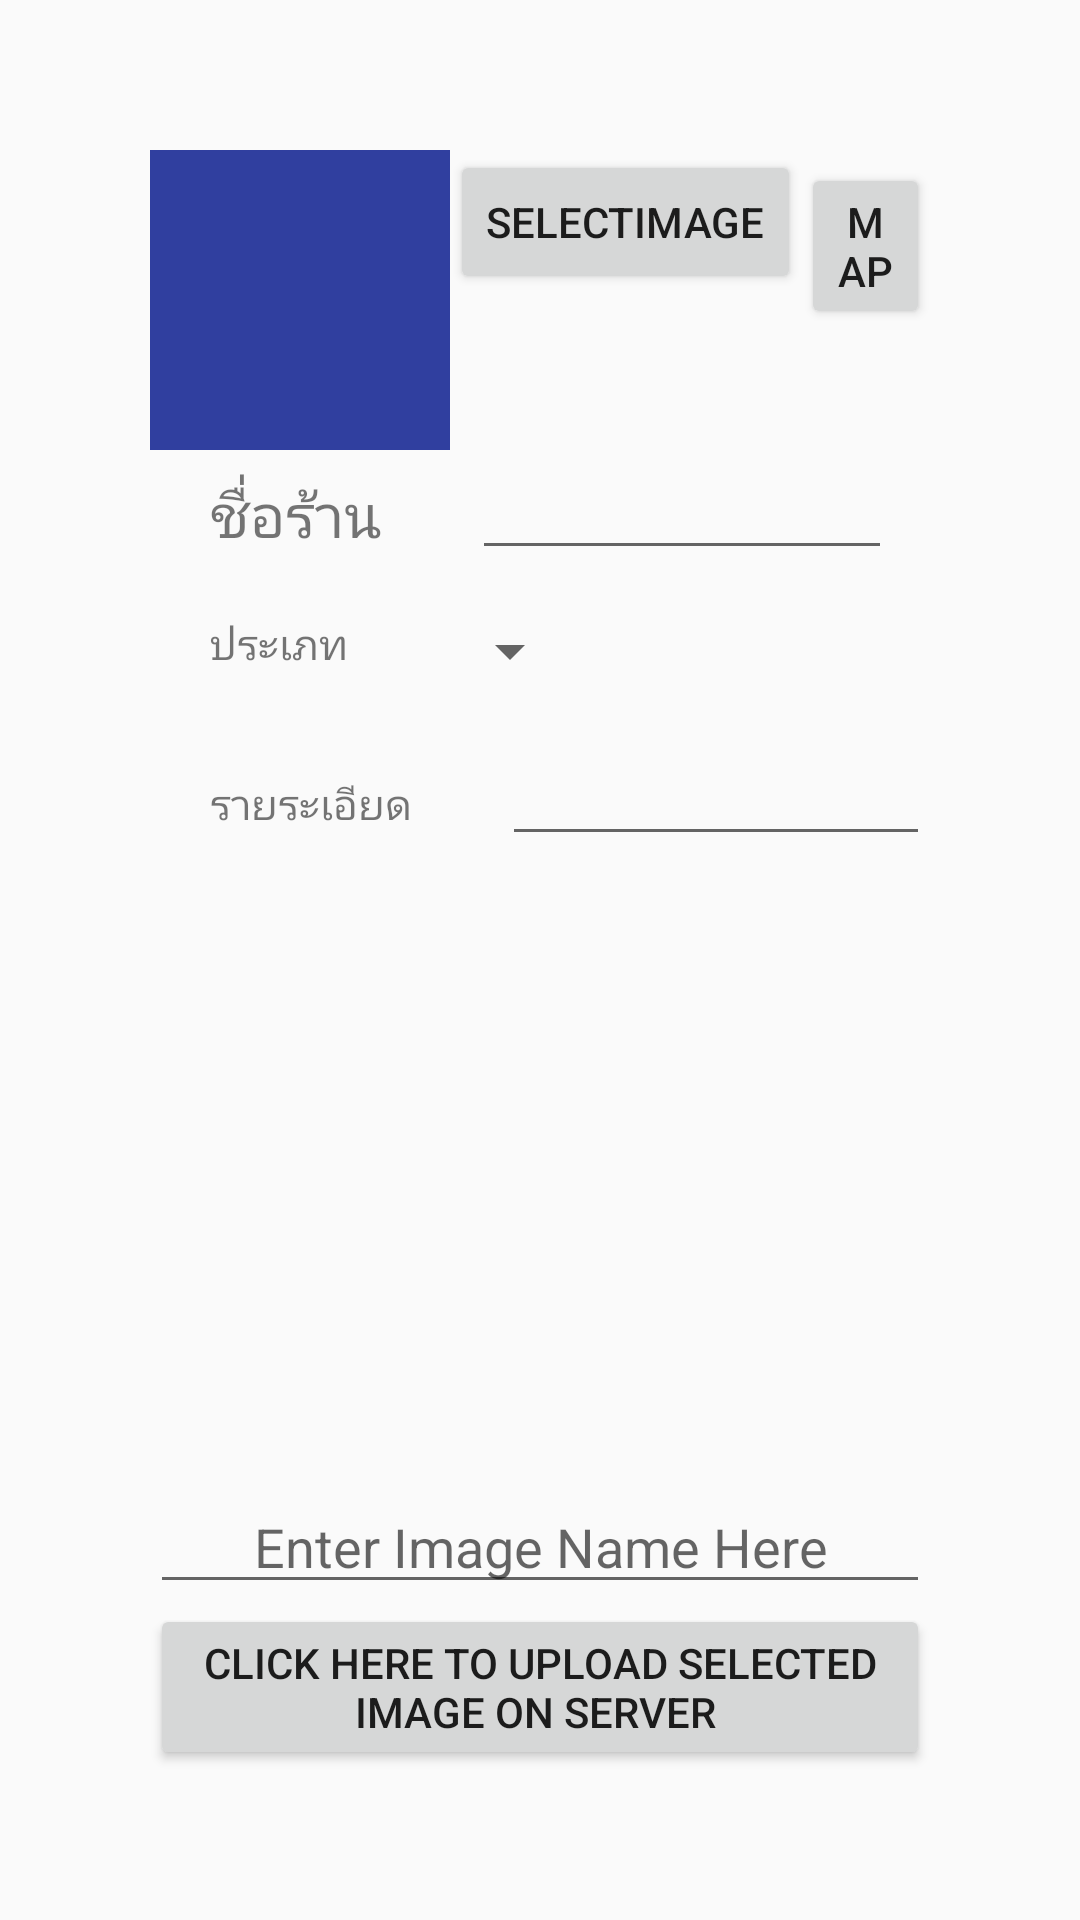

This screen was rendered from an Android layout file. Write that file and the resources it references.
<!-- AndroidManifest.xml: application theme AppTheme -->
<!-- res/layout/activity_addresturant.xml -->
<?xml version="1.0" encoding="utf-8"?>
<RelativeLayout xmlns:android="http://schemas.android.com/apk/res/android"
    android:layout_width="match_parent"
    android:layout_height="match_parent"
    android:padding="50dp">
    <TextView android:id="@+id/test"
        android:layout_width="wrap_content"
        android:layout_height="wrap_content"/>
    <RelativeLayout
        android:layout_width="match_parent"
        android:layout_height="match_parent">

        <LinearLayout
            android:id="@+id/layout_Img_addresturant"
            android:layout_width="match_parent"
            android:layout_height="wrap_content">

            <ImageView
                android:id="@+id/imageView"
                android:layout_width="100dp"
                android:layout_height="100dp"
                android:background="@color/colorPrimaryDark" />
            <Button
                android:layout_width="wrap_content"
                android:layout_height="wrap_content"
                android:text="SELECTIMAGE"
                android:id="@+id/buttonSelect"
                />
            <Button
                android:text="map"
                android:layout_width="wrap_content"
                android:layout_height="wrap_content"
                android:onClick="callMapUpload"/>
        </LinearLayout>
        <LinearLayout
            android:id="@+id/layout_Resname_addresturant"
            android:layout_below="@id/layout_Img_addresturant"
            android:layout_width="match_parent"
            android:layout_height="wrap_content"
            android:orientation="horizontal">

            <TextView
                android:text="@string/Input_Resturantname"
                android:textSize="20dp"
                android:layout_marginLeft="20dp"
                android:layout_width="wrap_content"
                android:layout_height="wrap_content" />

            <EditText
                android:id="@+id/edt_Resname_Addresturant"
                android:ems="10"
                android:inputType="textPersonName"
                android:layout_marginLeft="30dp"
                android:layout_width="140dp"
                android:layout_height="40dp" />
        </LinearLayout>
        <LinearLayout
            android:layout_marginTop="15dp"
            android:id="@+id/layout_Type_addresturant"
            android:layout_below="@id/layout_Resname_addresturant"
            android:layout_width="match_parent"
            android:layout_height="wrap_content"
            android:orientation="horizontal">

            <TextView
                android:text="@string/Type"
                android:layout_marginLeft="20dp"
                android:layout_width="wrap_content"
                android:layout_height="wrap_content"
                />
            <Spinner
                android:id="@+id/spinner"
                android:layout_marginLeft="30dp"

                android:layout_width="wrap_content"
                android:layout_height="wrap_content"
                />

        </LinearLayout>
        <LinearLayout
            android:layout_marginTop="15dp"
            android:id="@+id/layout_comment_addresturant"
            android:layout_below="@id/layout_Type_addresturant"
            android:layout_width="match_parent"
            android:layout_height="wrap_content"
            android:orientation="horizontal">
            <TextView
                android:layout_marginLeft="20dp"
                android:layout_width="wrap_content"
                android:layout_height="wrap_content"
                android:text="รายระเอียด"/>

            <EditText
                android:id="@+id/edt_comment_addresturant"
                android:layout_marginLeft="30dp"
                android:layout_width="match_parent"
                android:layout_height="wrap_content" />


        </LinearLayout>


        <Button
            android:layout_width="fill_parent"
            android:layout_height="wrap_content"
            android:text="CLICK HERE TO UPLOAD SELECTED IMAGE ON SERVER "
            android:id="@+id/buttonUpload"
            android:layout_alignParentBottom="true"
            android:layout_alignParentLeft="true"
            android:layout_alignParentStart="true" />

        <EditText
            android:layout_width="fill_parent"
            android:layout_height="wrap_content"
            android:id="@+id/editTextImageName"
            android:layout_above="@+id/buttonUpload"
            android:layout_centerHorizontal="true"
            android:hint="Enter Image Name Here"
            android:gravity="center"
            />

    </RelativeLayout>

</RelativeLayout>
<!-- resources referenced by this layout -->
<resources>
  <color name="colorPrimaryDark">#303F9F</color>
  <string name="Input_Resturantname">ชื่อร้าน</string>
  <string name="Type">ประเภท</string>
  <style name="AppTheme" parent="Theme.AppCompat.Light.DarkActionBar">
          
          <item name="colorPrimary">@color/colorPrimary</item>
          <item name="colorPrimaryDark">@color/colorPrimaryDark</item>
          <item name="colorAccent">@color/colorAccent</item>
      </style>
  <color name="colorPrimary">#3F51B5</color>
  <color name="colorAccent">#FF4081</color>
</resources>
